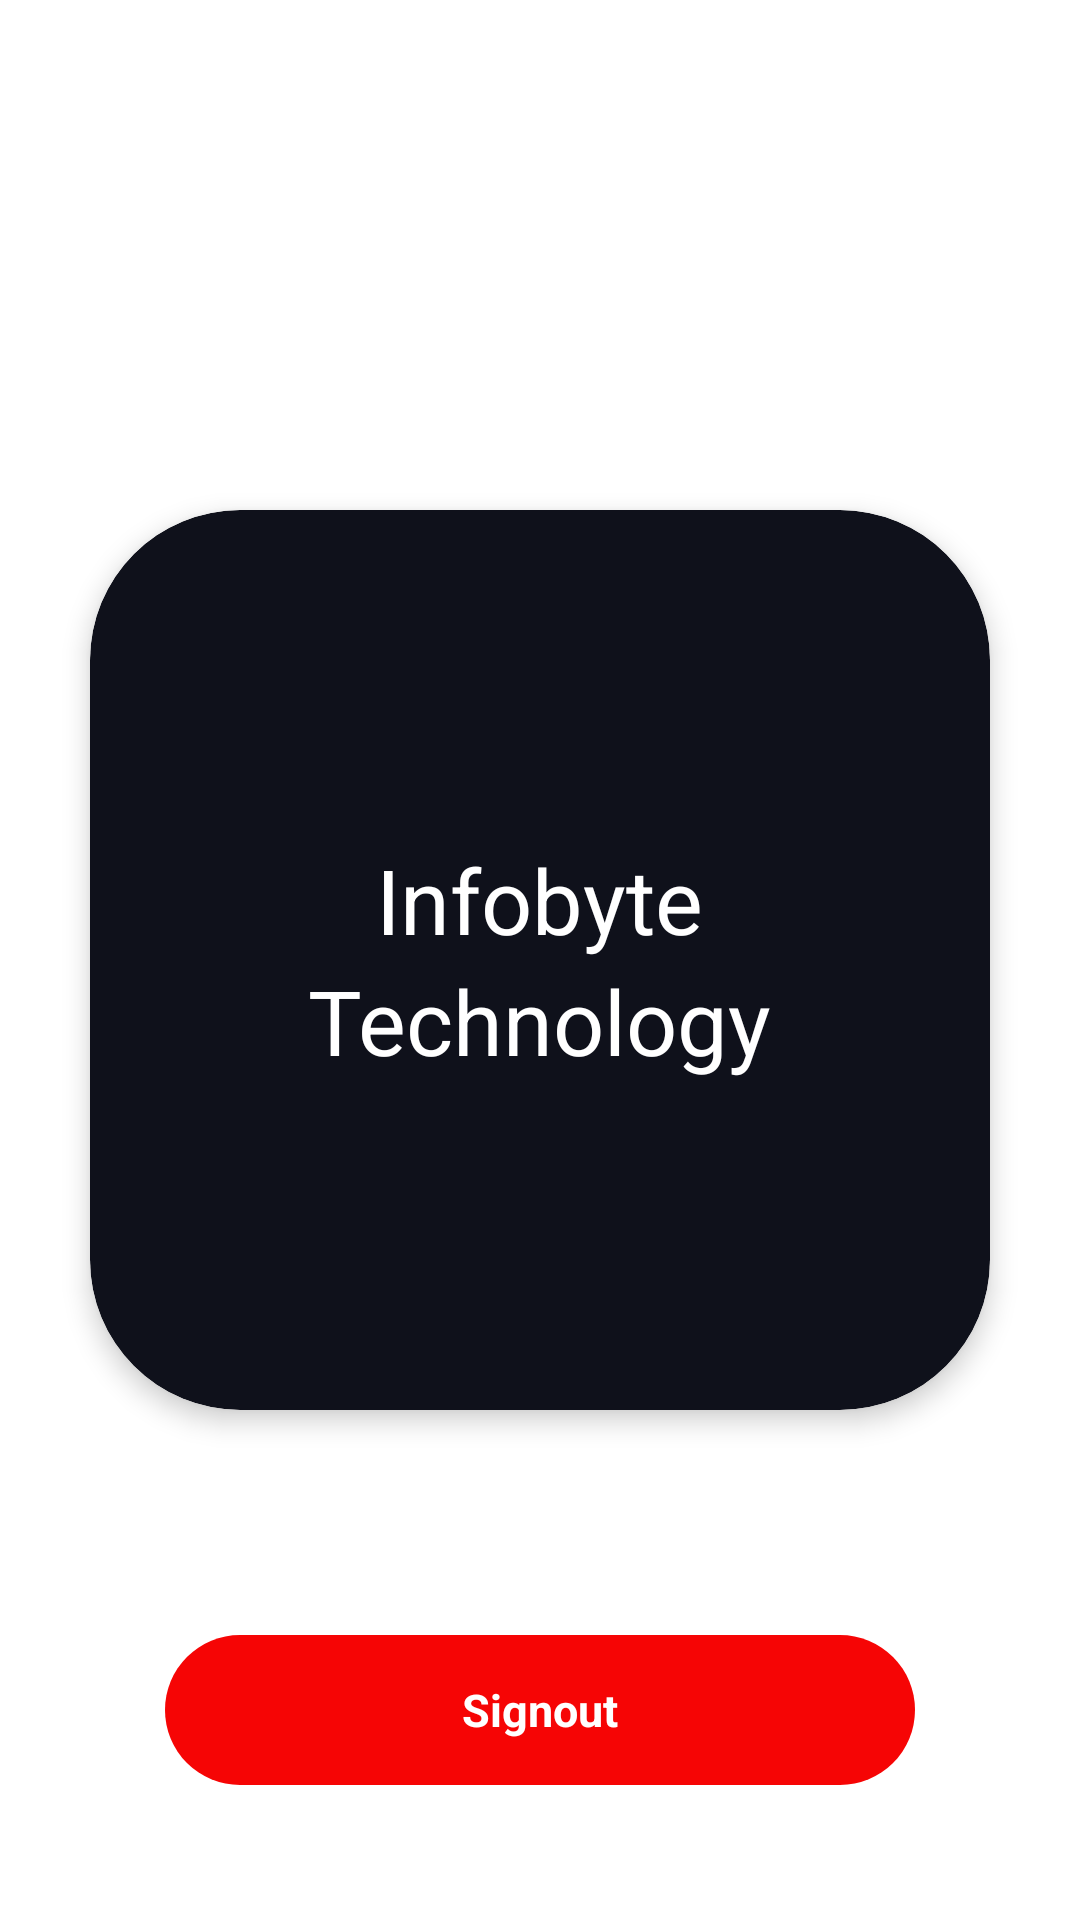

Android layout source for this screen:
<!-- AndroidManifest.xml: activity theme SplashTheme.InfoType -->
<!-- res/layout/activity_main.xml -->
<?xml version="1.0" encoding="utf-8"?>
<RelativeLayout xmlns:android="http://schemas.android.com/apk/res/android"
    xmlns:app="http://schemas.android.com/apk/res-auto"
    xmlns:tools="http://schemas.android.com/tools"
    android:layout_width="match_parent"
    android:layout_height="match_parent"
    android:background="@color/white"
    tools:context=".MainActivity">

    <androidx.cardview.widget.CardView
        android:layout_width="300dp"
        android:layout_centerHorizontal="true"
        android:layout_height="300dp"
        app:cardBackgroundColor="#0F111B"
        android:id="@+id/card_name"
        android:layout_centerInParent="true"
        android:layout_marginTop="25dp"
        app:cardCornerRadius="50dp"
        app:cardElevation="5dp"
        android:layout_gravity="center_horizontal">

        <LinearLayout
            android:layout_width="match_parent"
            android:layout_height="match_parent"
            android:layout_gravity="center"
            android:gravity="center"
            android:orientation="vertical"
            >

            <TextView
                android:layout_width="wrap_content"
                android:layout_height="wrap_content"
                android:text="Infobyte"
                android:textSize="30dp"
                android:textColor="#ffffff"
                android:layout_gravity="center_horizontal"
                android:textStyle="normal"


                >
            </TextView>
            <TextView
                android:layout_width="wrap_content"
                android:layout_height="wrap_content"
                android:text="Technology"
                android:textSize="30dp"
                android:textColor="#ffffff"
                android:layout_gravity="center_horizontal"
                android:textStyle="normal"
                >
            </TextView>
        </LinearLayout>
    </androidx.cardview.widget.CardView>



    <TextView
        android:id="@+id/signout"
        android:layout_centerHorizontal="true"
        android:layout_width="250dp"
        android:layout_alignParentBottom="true"
        android:layout_marginTop="150dp"
        android:layout_marginBottom="45dp"
        android:textColor="@color/white"
        android:textStyle="bold"
        android:textSize="15dp"
        android:layout_height="50dp"
        android:text="Signout"
        android:gravity="center"
        android:background="@drawable/signin_bg"
        />
</RelativeLayout>
<!-- resources referenced by this layout -->
<resources>
  <!-- drawable signin_bg (drawable) -->
  <?xml version="1.0" encoding="utf-8"?>
  <shape android:shape="rectangle"
      xmlns:android="http://schemas.android.com/apk/res/android">
      <corners android:radius="35dp"
          >
      </corners>
      <solid android:color="#F60505"/>
  </shape>
  <style name="SplashTheme.InfoType" parent="Theme.MaterialComponents.DayNight.DarkActionBar">
      </style>
  <!-- not gathered from this repository: default colours our renderer supplied (Android Studio template values) -->
  <color name="white">#FFFFFFFF</color>
</resources>
